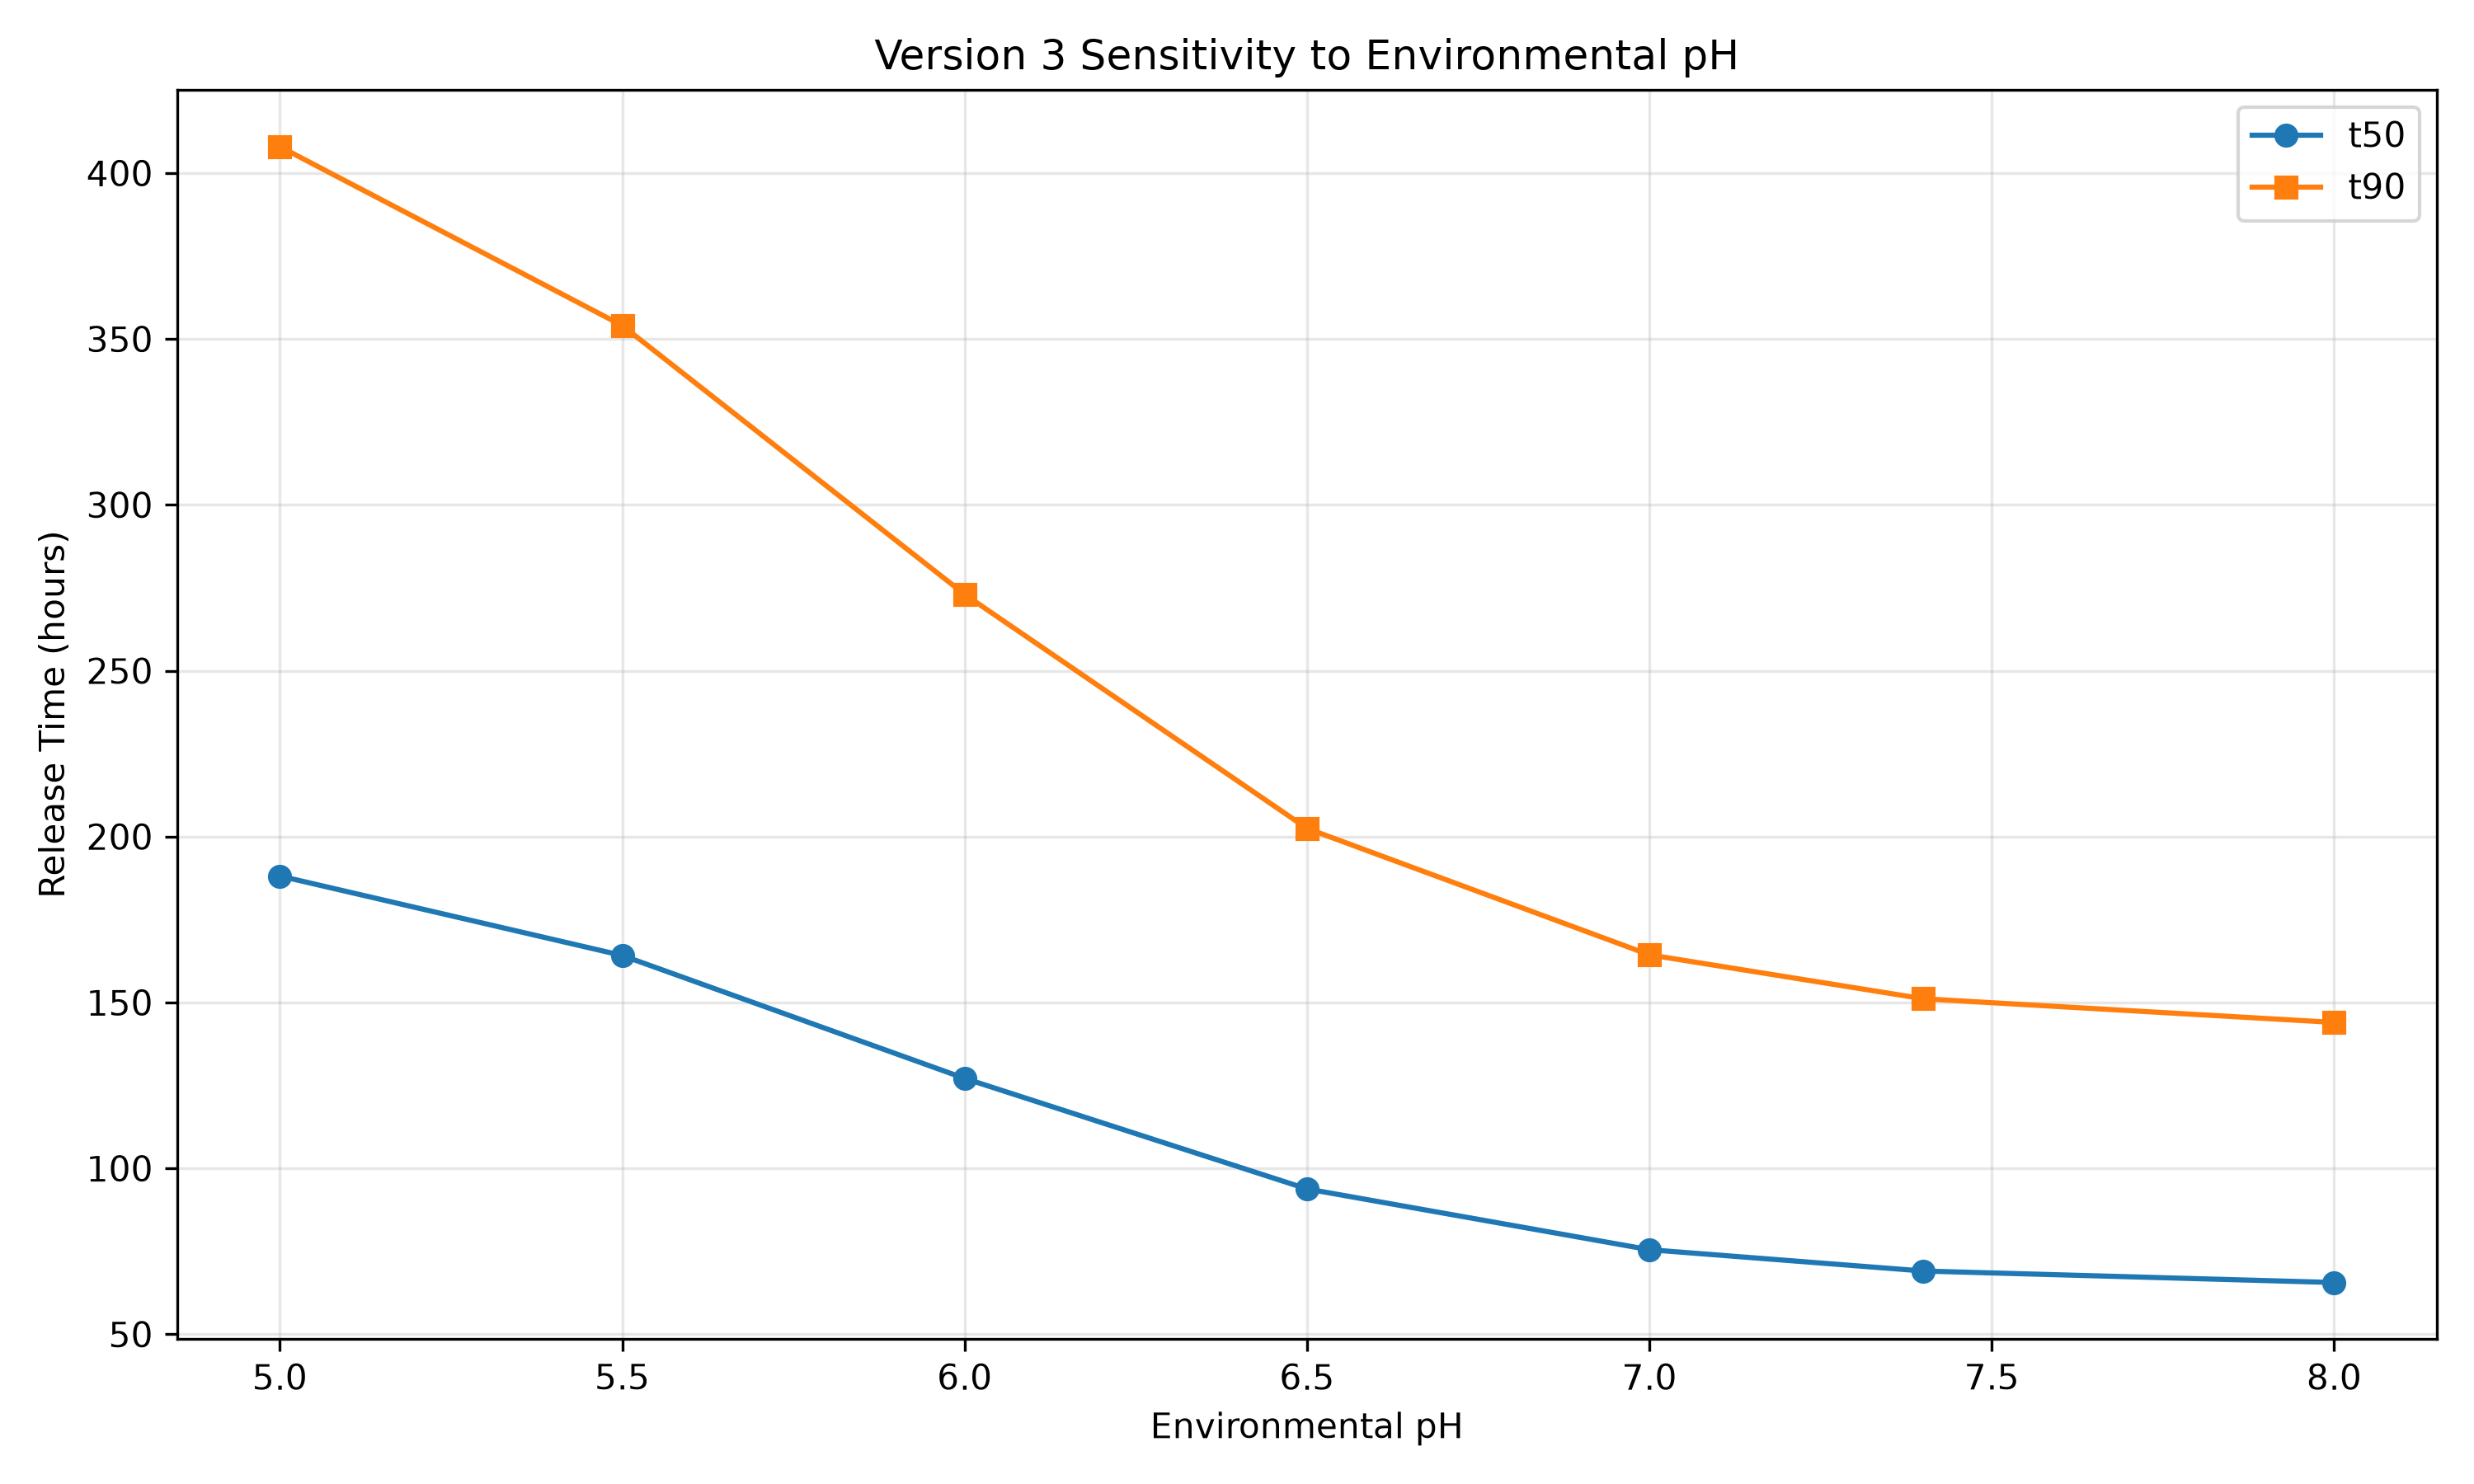

The data file committed next to this chart (first rows):
pH, t50_hours, t90_hours
5.0, 188.1, 408
5.5, 164.2, 354
6.0, 127.1, 273
6.5, 93.79, 202.5
7.0, 75.47, 164.4
7.4, 69.05, 151.1
8.0, 65.58, 144
